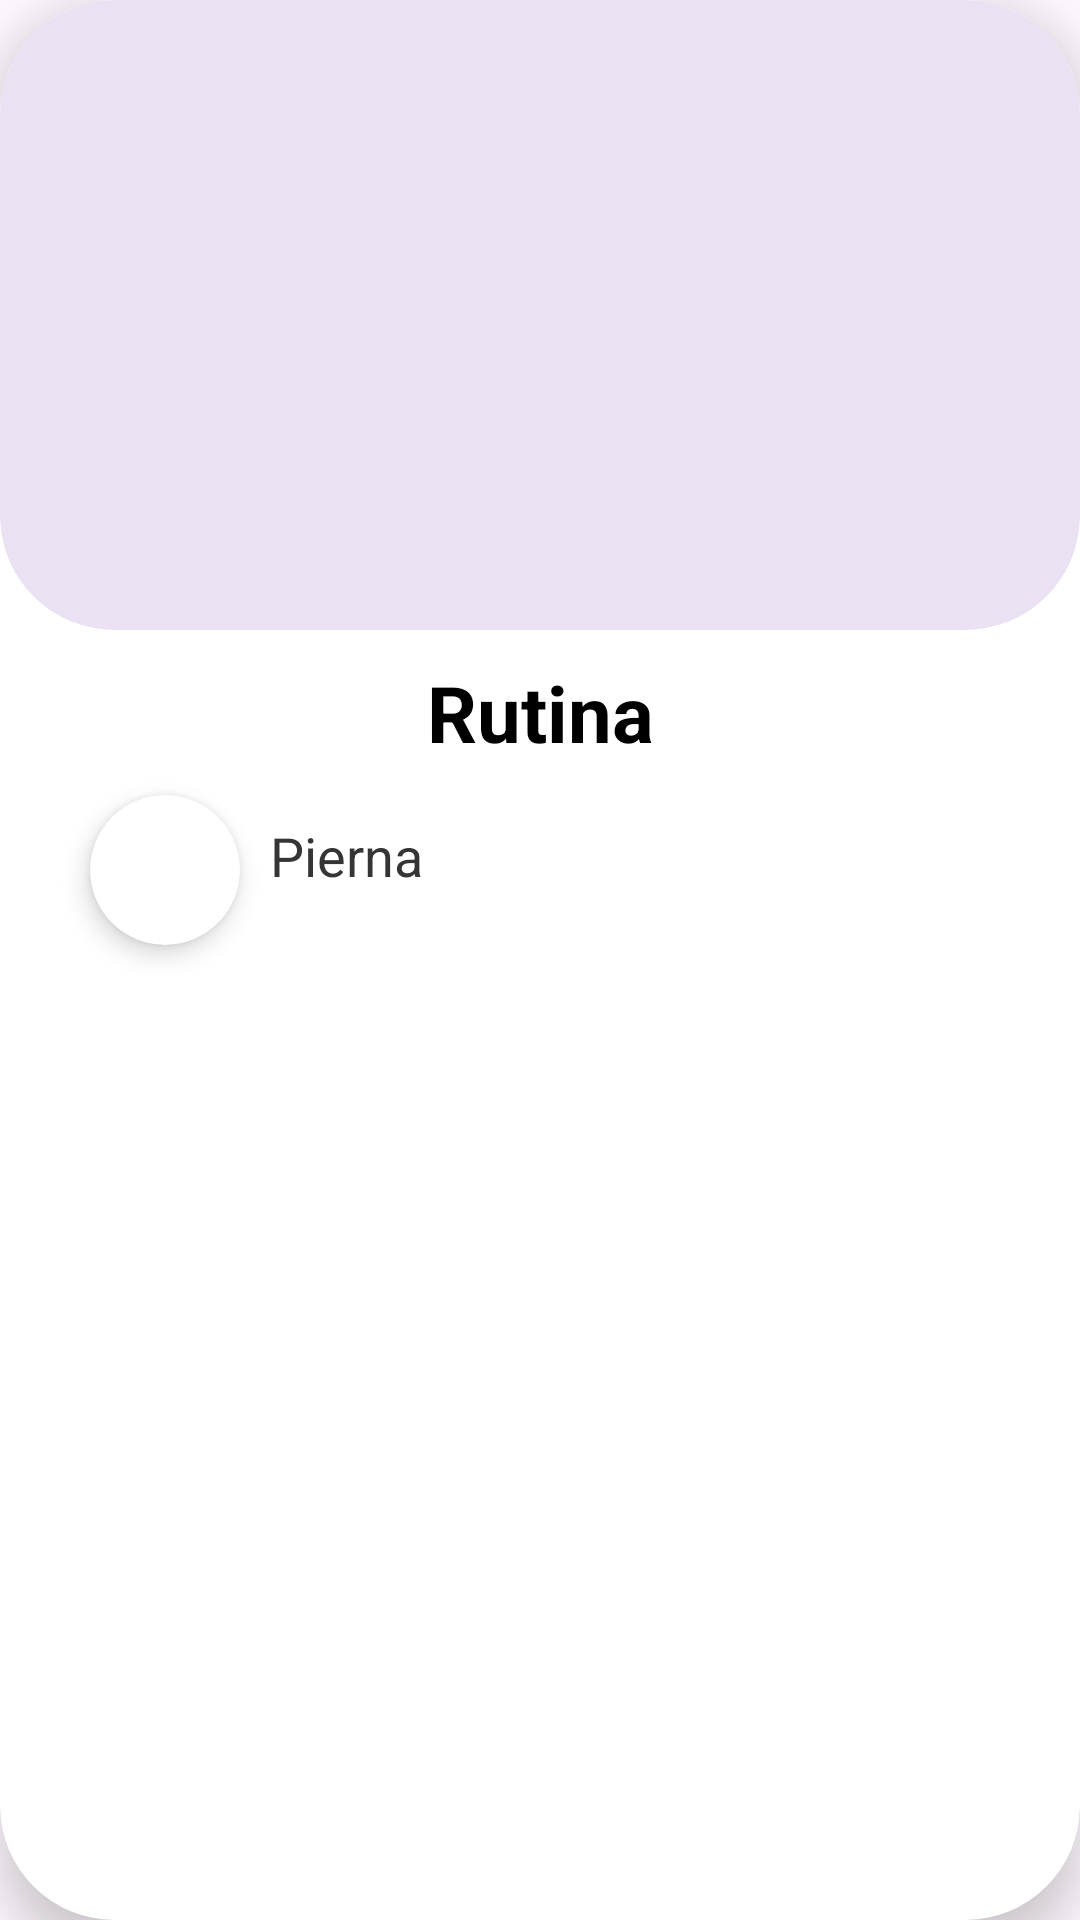

This screen was rendered from an Android layout file. Write that file and the resources it references.
<!-- AndroidManifest.xml: application theme Theme.Fitverse -->
<!-- res/layout/gym_card.xml -->
<?xml version="1.0" encoding="utf-8"?>
<com.google.android.material.card.MaterialCardView xmlns:android="http://schemas.android.com/apk/res/android"
    android:layout_width="match_parent"
    xmlns:app="http://schemas.android.com/apk/res-auto"
    app:cardCornerRadius="38dp"
    app:strokeWidth="0dp"
    app:cardBackgroundColor="@color/white"
    app:cardElevation="10dp"
    android:layout_margin="10dp"
    android:layout_height="wrap_content">

    <LinearLayout
        android:layout_width="match_parent"
        android:layout_height="wrap_content"
        android:orientation="vertical">
        <com.google.android.material.card.MaterialCardView
            android:layout_width="match_parent"
            app:cardCornerRadius="38dp"
            app:strokeWidth="0dp"

            android:layout_height="210dp">
            <LinearLayout
                android:orientation="vertical"
                android:layout_width="match_parent"
                android:id="@+id/fotoGym"
                android:layout_height="match_parent">

            </LinearLayout>
        </com.google.android.material.card.MaterialCardView>
        <TextView
            android:gravity="center"
            android:id="@+id/nombreGym"
            android:layout_marginHorizontal="10dp"
            android:layout_marginTop="10dp"
            android:layout_width="match_parent"
            android:layout_height="wrap_content"
            android:textColor="@color/black"
            android:textStyle="bold"
            android:singleLine="false"
            android:ellipsize="none"
            android:textSize="26dp"
            android:text="Rutina">

        </TextView>
        <LinearLayout
            android:layout_width="match_parent"
            android:layout_height="wrap_content"
            android:layout_marginHorizontal="20dp"
            android:layout_marginBottom="10dp"
            android:orientation="horizontal">
            <com.google.android.material.card.MaterialCardView
                android:layout_width="50dp"
                app:cardBackgroundColor="@color/white"
                app:cardElevation="5dp"
                android:layout_margin="10dp"
app:strokeWidth="0dp"
                app:cardCornerRadius="100dp"
                android:layout_height="50dp">
                <LinearLayout
                    android:layout_margin="10dp"
                    android:background="@drawable/mapa"
                    android:layout_width="match_parent"
                    android:layout_height="match_parent">

                </LinearLayout>

            </com.google.android.material.card.MaterialCardView>
        <TextView
            android:text="Pierna"
            android:textSize="18dp"
            android:id="@+id/ubicacionGym"
            android:textColor="#353535"
            android:layout_marginVertical="18dp"
            android:layout_width="match_parent"
            android:layout_height="wrap_content"
            android:singleLine="false"
            android:ellipsize="none">
        </TextView>
        </LinearLayout>


    </LinearLayout>


</com.google.android.material.card.MaterialCardView>
<!-- resources referenced by this layout -->
<resources>
  <style name="Theme.Fitverse" parent="Base.Theme.Fitverse" />
  <style name="Base.Theme.Fitverse" parent="Theme.Material3.DayNight.NoActionBar">
          
          
      </style>
  <!-- not gathered from this repository: default colours our renderer supplied (Android Studio template values) -->
  <color name="black">#FF000000</color>
  <color name="white">#FFFFFFFF</color>
</resources>
